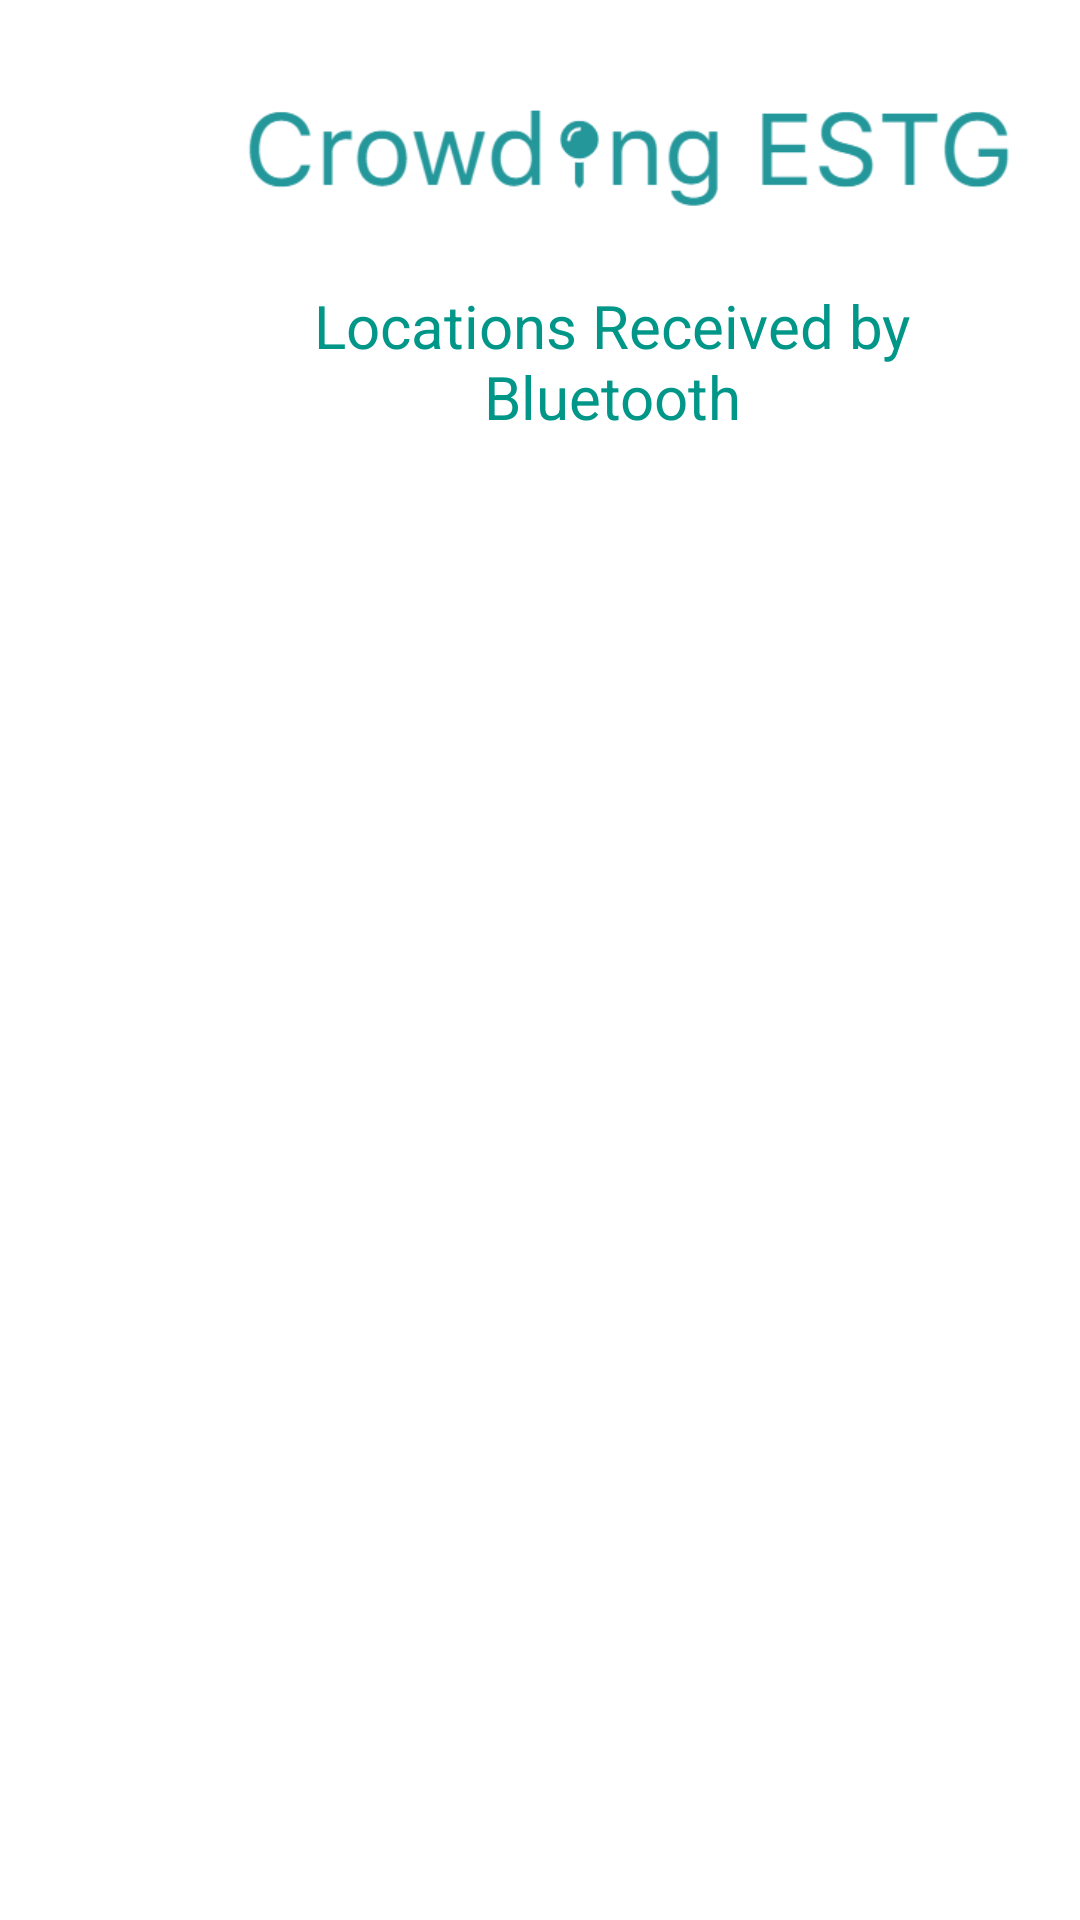

Write the Android layout XML for this screen, with the resource values it uses.
<!-- AndroidManifest.xml: application theme Theme.CrowdingESTG -->
<!-- res/layout/activity_device_list_.xml -->
<?xml version="1.0" encoding="utf-8"?>
<LinearLayout xmlns:android="http://schemas.android.com/apk/res/android"
    xmlns:app="http://schemas.android.com/apk/res-auto"
    xmlns:tools="http://schemas.android.com/tools"
    android:layout_width="match_parent"
    android:layout_height="match_parent"
    android:orientation="vertical"
    tools:context=".DeviceListActivity">



    <ImageView
        android:id="@+id/imageView5"
        android:layout_width="277dp"
        android:layout_height="48dp"
        android:layout_marginStart="70dp"
        android:layout_marginLeft="70dp"
        android:layout_marginTop="27dp"
        android:layout_marginEnd="27dp"
        android:layout_marginRight="27dp"
        android:src="@drawable/crowdingestg"
        app:layout_constraintEnd_toEndOf="parent"
        app:layout_constraintStart_toStartOf="parent"
        app:layout_constraintTop_toTopOf="parent" />

    <ProgressBar
        android:id="@+id/progress_scan_devices"
        android:layout_gravity="center"
        android:layout_width="25dp"
        android:layout_height="25dp"
        android:visibility="gone"/>


    <TextView
        android:layout_width="248dp"
        android:layout_height="59dp"
        android:layout_marginLeft="80dp"
        android:textAlignment="center"
        android:layout_marginTop="20dp"
        android:text="Locations Received by Bluetooth"
        android:textColor="#009688"
        android:textSize="20dp"
        android:gravity="center_horizontal" />

    <ListView
        android:id="@+id/list_available_devices"
        android:layout_width="match_parent"
        android:layout_height="469dp"
        android:layout_marginBottom="20dp"
        android:divider="@drawable/divider"
        android:dividerHeight="16dp" />

    <Button
        android:id="@+id/scoreboards"
        android:layout_width="198dp"
        android:layout_height="50dp"
        android:layout_marginLeft="110dp"
        android:layout_marginRight="120dp"
        android:background="@drawable/button_states"
        android:backgroundTint="@color/black"
        android:drawableLeft="@drawable/ic_baseline_arrow_back_24"
        android:onClick="back"
        android:text="BACK"
        android:textColor="@color/white"
        android:textSize="18sp"
        app:backgroundTint="#009688" />


</LinearLayout>
<!-- resources referenced by this layout -->
<resources>
  <!-- drawable button_states (drawable) -->
  <?xml version="1.0" encoding="utf-8"?>
  <selector xmlns:android="http://schemas.android.com/apk/res/android">
      <item android:state_pressed="false">
          <shape android:shape="rectangle">
              <corners android:radius="1000dp" />
              <solid android:color="#41ba7a" />
              <stroke
                  android:width="2dip"
                  android:color="#03ae3c" />
              <padding
                  android:bottom="4dp"
                  android:left="4dp"
                  android:right="4dp"
                  android:top="4dp" />
          </shape>
      </item>
      <item android:state_pressed="true">
          <shape android:shape="rectangle">
              <corners android:radius="1000dp" />
              <solid android:color="@color/teal" />
              <stroke
                  android:width="2dip"
                  android:color="#03ae3c" />
              <padding
                  android:bottom="4dp"
                  android:left="4dp"
                  android:right="4dp"
                  android:top="4dp" />
          </shape>
      </item>
  </selector>
  <!-- drawable crowdingestg: png bitmap (drawable-v24, 7866 bytes) -->
  <!-- drawable divider (drawable) -->
  <?xml version="1.0" encoding="utf-8"?>
  <shape xmlns:android="http://schemas.android.com/apk/res/android"
      android:shape="line" >
  
      <stroke
          android:width="100px"
          android:color="@color/white" />
  
  </shape>
  <!-- drawable ic_baseline_arrow_back_24 (drawable) -->
  <vector android:height="24dp" android:tint="#F9FFE5"
      android:viewportHeight="24" android:viewportWidth="24"
      android:width="24dp" xmlns:android="http://schemas.android.com/apk/res/android">
      <path android:fillColor="@android:color/white" android:pathData="M20,11H7.83l5.59,-5.59L12,4l-8,8 8,8 1.41,-1.41L7.83,13H20v-2z"/>
  </vector>
  <style name="Theme.CrowdingESTG" parent="Theme.MaterialComponents.DayNight.DarkActionBar">
          
          <item name="colorPrimary">@color/purple_500</item>
          <item name="colorPrimaryVariant">@color/purple_700</item>
          <item name="colorOnPrimary">@color/white</item>
          
          <item name="colorSecondary">@color/teal_200</item>
          <item name="colorSecondaryVariant">@color/teal_700</item>
          <item name="colorOnSecondary">@color/black</item>
          
          <item name="android:statusBarColor" tools:targetApi="l">?attr/colorPrimaryVariant</item>
          
      </style>
  <!-- not gathered from this repository: default colours our renderer supplied (Android Studio template values) -->
  <color name="purple_500">#FF6200EE</color>
  <color name="purple_700">#FF3700B3</color>
  <color name="teal_200">#FF03DAC5</color>
  <color name="teal_700">#FF018786</color>
  <color name="black">#FF000000</color>
  <color name="white">#FFFFFFFF</color>
</resources>
